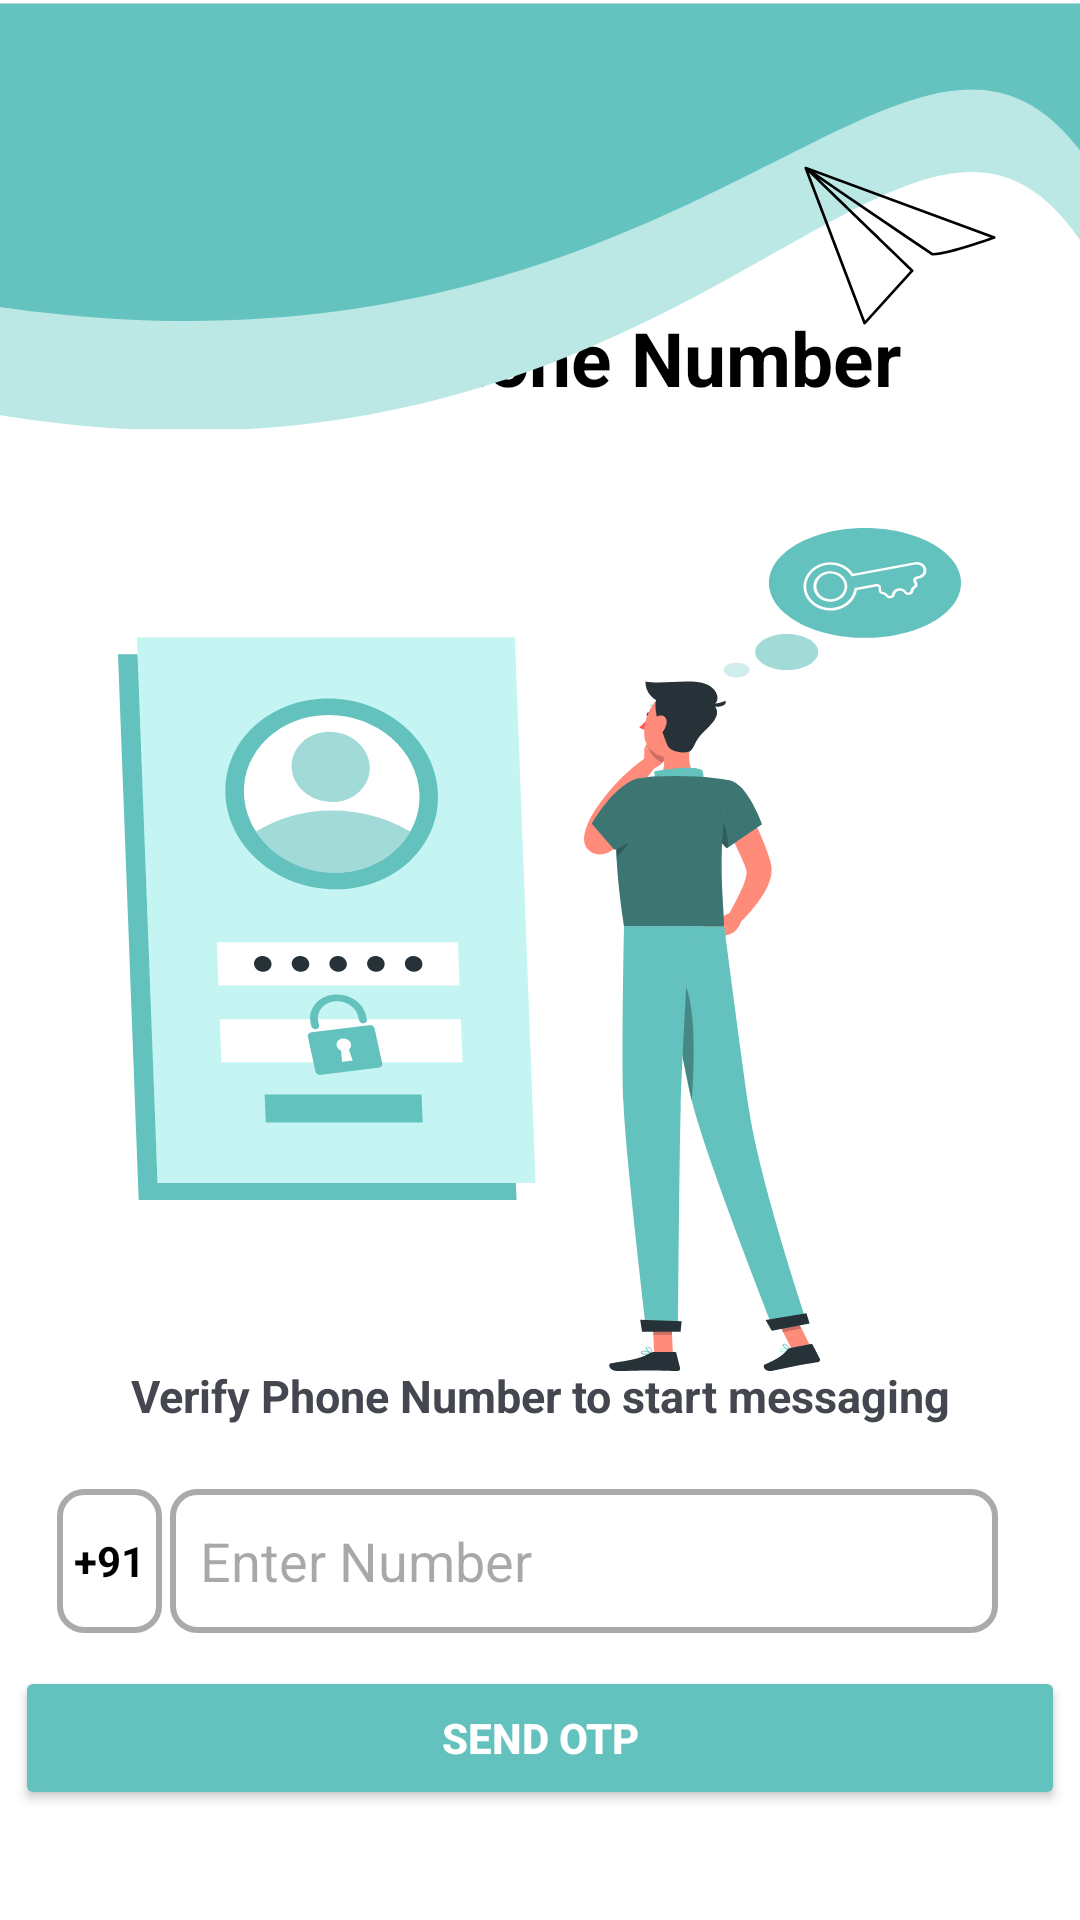

Layout XML and referenced resources for this Android screen:
<!-- AndroidManifest.xml: application theme Theme.GradX -->
<!-- res/layout/activity_phone_auth.xml -->
<?xml version="1.0" encoding="utf-8"?>
<androidx.constraintlayout.widget.ConstraintLayout
    xmlns:android="http://schemas.android.com/apk/res/android"
    xmlns:tools="http://schemas.android.com/tools"
    xmlns:app="http://schemas.android.com/apk/res-auto"
    android:id="@+id/main"
    android:layout_width="match_parent"
    android:layout_height="match_parent"
    tools:context=".PhoneAuth"
    android:background="@color/white">

    <EditText
        android:id="@+id/editTextPhone"
        android:layout_width="276dp"
        android:layout_height="48dp"
        android:layout_marginTop="21dp"
        android:autofillHints=""
        android:background="@drawable/boxbg"

        android:drawablePadding="10dp"
        android:ems="10"
        android:hint="@string/enter_number"
        android:inputType="phone"
        app:layout_constraintBottom_toBottomOf="parent"
        app:layout_constraintEnd_toEndOf="parent"
        app:layout_constraintHorizontal_bias="0.674"
        app:layout_constraintStart_toStartOf="parent"
        app:layout_constraintTop_toBottomOf="@+id/textView6"
        app:layout_constraintVertical_bias="0.0" />

    <Button
        android:id="@+id/button3"
        android:layout_width="350dp"
        android:layout_height="wrap_content"
        android:backgroundTint="@color/sea_green"
        android:text="@string/send_otp"
        android:textColor="@color/white"
        android:textStyle="bold"
        android:textAlignment="center"

        android:elevation="10dp"
        app:layout_constraintBottom_toBottomOf="parent"
        app:layout_constraintEnd_toEndOf="parent"
        app:layout_constraintHorizontal_bias="0.491"
        app:layout_constraintStart_toStartOf="parent"
        app:layout_constraintTop_toBottomOf="@+id/editTextPhone"
        app:layout_constraintVertical_bias="0.233" />

    <ImageView
        android:id="@+id/imageView13"
        android:layout_width="308dp"
        android:layout_height="281dp"
        android:layout_marginTop="188dp"
        android:src="@drawable/resertpass_foreground"
        app:layout_constraintBottom_toTopOf="@+id/textView6"
        app:layout_constraintEnd_toEndOf="parent"
        app:layout_constraintHorizontal_bias="0.495"
        app:layout_constraintStart_toStartOf="parent"
        app:layout_constraintTop_toTopOf="parent"
        app:layout_constraintVertical_bias="0.868" />

    <TextView
        android:id="@+id/textView"
        android:layout_width="wrap_content"
        android:layout_height="wrap_content"
        android:layout_marginBottom="40dp"
        android:text="Verify Phone Number"
        android:textColor="@color/black"
        android:textSize="25sp"
        android:textStyle="bold"
        app:layout_constraintBottom_toTopOf="@+id/imageView13"
        app:layout_constraintEnd_toEndOf="parent"
        app:layout_constraintStart_toStartOf="parent"
        app:layout_constraintTop_toTopOf="parent"
        app:layout_constraintVertical_bias="1.0" />

    <TextView
        android:id="@+id/textView6"
        android:layout_width="wrap_content"
        android:layout_height="wrap_content"
        android:text="@string/verify_phone_number_to_start_messaging"
        android:textSize="15sp"
        android:textStyle="bold"
        app:layout_constraintBottom_toBottomOf="parent"
        app:layout_constraintEnd_toEndOf="parent"
        app:layout_constraintStart_toStartOf="parent"
        app:layout_constraintTop_toTopOf="parent"
        app:layout_constraintVertical_bias="0.734" />

    <ImageView
        android:id="@+id/imageView14"
        android:layout_width="414dp"
        android:layout_height="143dp"
        android:src="@drawable/top_foreground"
        app:layout_constraintBottom_toBottomOf="parent"
        app:layout_constraintEnd_toEndOf="parent"
        app:layout_constraintStart_toStartOf="parent"
        app:layout_constraintTop_toTopOf="parent"
        app:layout_constraintVertical_bias="0.0" />

    <ImageView
        android:id="@+id/imageView15"
        android:layout_width="wrap_content"
        android:layout_height="wrap_content"
        android:src="@drawable/plane_foreground"
        app:layout_constraintBottom_toBottomOf="@+id/textView"
        app:layout_constraintEnd_toEndOf="parent"
        app:layout_constraintHorizontal_bias="0.976"
        app:layout_constraintStart_toStartOf="parent"
        app:layout_constraintTop_toTopOf="@+id/textView"
        app:layout_constraintVertical_bias="1.0" />

    <ProgressBar
        android:id="@+id/progressBar2"
        style="?android:attr/progressBarStyle"
        android:indeterminateTint="@color/blue"
        android:indeterminate="false"
        android:max="100"
        android:progress="0"
        android:visibility="gone"
android:layout_width="wrap_content"
        android:layout_height="wrap_content"
        app:layout_constraintBottom_toBottomOf="parent"
        app:layout_constraintEnd_toEndOf="parent"
        app:layout_constraintStart_toStartOf="parent"
        app:layout_constraintTop_toTopOf="parent" />

    <TextView
        android:id="@+id/textView8"
        android:layout_width="35dp"
        android:layout_height="48dp"
        android:background="@drawable/boxbg"
        android:gravity="center"
        android:padding="1dp"

        android:text="+91"
        android:textColor="@color/black"
        android:textStyle="bold"
        app:layout_constraintBottom_toBottomOf="@+id/editTextPhone"
        app:layout_constraintEnd_toStartOf="@+id/editTextPhone"
        app:layout_constraintHorizontal_bias="0.875"
        app:layout_constraintStart_toStartOf="parent"
        app:layout_constraintTop_toTopOf="@+id/editTextPhone"
        app:layout_constraintVertical_bias="0.0" />

    










</androidx.constraintlayout.widget.ConstraintLayout>
<!-- resources referenced by this layout -->
<resources>
  <color name="black">#FF000000</color>
  <color name="blue">#0024FF</color>
  <color name="grey">#6B000000</color>
  <color name="sea_green">#64C2BE</color>
  <color name="white">#FFFFFFFF</color>
  <!-- drawable boxbg (drawable) -->
  <?xml version="1.0" encoding="utf-8"?>
  <selector xmlns:android="http://schemas.android.com/apk/res/android">
      <item android:state_focused="true">
          <shape android:shape="rectangle">
              <solid android:color="@android:color/white" />
              <stroke android:width="2dp" android:color="@color/colorPrimary" />
              <corners android:radius="8dp" />
              <padding android:left="10dp" android:top="10dp" android:right="10dp" android:bottom="10dp" />
              <shadowColor android:color="#80000000" />
              <shadowDx android:value="0" />
              <shadowDy android:value="2" />
              <shadowRadius android:value="4" />
          </shape>
      </item>
      <item>
          <shape android:shape="rectangle">
              <solid android:color="@android:color/white" />
              <stroke android:width="2dp" android:color="@android:color/darker_gray" />
              <corners android:radius="8dp" />
              <padding android:left="10dp" android:top="10dp" android:right="10dp" android:bottom="10dp" />
              <shadowColor android:color="#80000000" />
              <shadowDx android:value="0" />
              <shadowDy android:value="2" />
              <shadowRadius android:value="4" />
          </shape>
      </item>
  </selector>
  <!-- drawable plane_foreground (drawable) -->
  <vector xmlns:android="http://schemas.android.com/apk/res/android"
      android:width="108dp"
      android:height="108dp"
      android:viewportWidth="235"
      android:viewportHeight="195">
    <group android:scaleX="0.59"
        android:scaleY="0.48957446"
        android:translateX="48.175"
        android:translateY="49.76649">
      <path
          android:pathData="M74.04,194.02C73.93,194.02 73.83,194.01 73.73,193.99C73.18,193.89 72.71,193.5 72.51,192.96L0.11,2.21C-0.12,1.61 0.02,0.94 0.47,0.49C0.92,0.03 1.59,-0.12 2.2,0.1L233.93,85.53C234.57,85.77 235,86.38 235,87.07C235,87.75 234.57,88.36 233.93,88.6C231.76,89.4 180.52,108.14 157.7,109.31C157.35,109.32 157,109.23 156.71,109.04C110.42,78.3 63.81,46.7 17.9,14.94C63.11,58.75 132.89,125.87 133.67,126.62C134.3,127.23 134.34,128.24 133.74,128.9L75.24,193.49C74.93,193.83 74.5,194.02 74.04,194.02ZM5.64,7.59L74.62,189.31L130.26,127.87C120.22,118.21 46.8,47.56 5.64,7.59ZM13.02,7.57C60.93,40.79 109.67,73.87 158.06,106.01C176.88,104.84 215.73,91.58 228.58,87.04L13.02,7.57Z"
          android:fillColor="#000000"/>
    </group>
  </vector>
  <!-- drawable resertpass_foreground: vector/xml drawable (drawable, 26810 chars, omitted) -->
  <!-- drawable top_foreground (drawable) -->
  <vector xmlns:android="http://schemas.android.com/apk/res/android"
      xmlns:tools="http://schemas.android.com/tools"
      android:width="200dp"
      android:height="70dp"
      android:viewportWidth="375"
      android:viewportHeight="127"
      tools:ignore="VectorRaster">
    <group
        android:scaleX="1.0"
        android:scaleY="1.0"
        android:translateX="0"
        android:translateY="1">
      <path
          android:pathData="M0,21.39H375V117.84C312.91,-59.51 261.7,173.01 0,117.84V21.39Z"
          android:fillColor="#BBE8E5"/>
      <path
          android:pathData="M0,0H375V86.26C312.91,-72.35 261.7,135.6 0,86.26V0Z"
          android:fillColor="#64C3BF"/>
    </group>
  </vector>
  <string name="enter_number">Enter Number</string>
  <string name="send_otp">Send OTP</string>
  <string name="verify_phone_number_to_start_messaging">Verify Phone Number to start messaging</string>
  <style name="Theme.GradX" parent="Base.Theme.GradX" />
  <color name="colorPrimary">#6200EE</color>
  <style name="Base.Theme.GradX" parent="Theme.Material3.DynamicColors.Light.NoActionBar">
          
          
      </style>
</resources>
